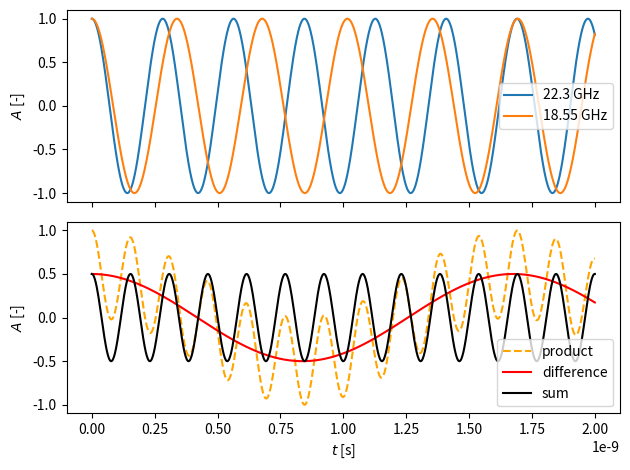

Reproduce this figure in Python.
import numpy as np
import matplotlib.pyplot as plt


if __name__ == "__main__":
    t = np.linspace(0,2*1e-9,1000)

    fig, (ax0, ax1) = plt.subplots(nrows=2, sharex=True)

    omega_1 = 22.3e9
    omega_2 = 18.55e9

    RF = np.cos(omega_1*t)

    ax0.plot(t, RF, label=f"{omega_1*1e-9} GHz")
    ax0.plot(t, np.cos(omega_2*t), label=f"{omega_2*1e-9} GHz")
    ax0.set_ylabel(r"$A$ [-]")
    ax0.legend()

    ax1.plot(t, np.cos(omega_2*t)*RF, color="orange", ls="--",label="product")
    #ax1.plot(t, np.cos((omega_1 - omega_2)*t)/2+np.cos((omega_1 + omega_2)*t)/2, color="orange", ls="--",label="product")
    ax1.plot(t, np.cos((omega_1 - omega_2)*t)/2, color="red", label="difference")
    ax1.plot(t, np.cos((omega_1 + omega_2)*t)/2, color="black", label="sum")
    ax1.legend()
    ax1.set_xlabel(r"$t$ [s]")
    ax1.set_ylabel(r"$A$ [-]")
    plt.tight_layout()
    plt.savefig("mixing.pdf")
    plt.show()
